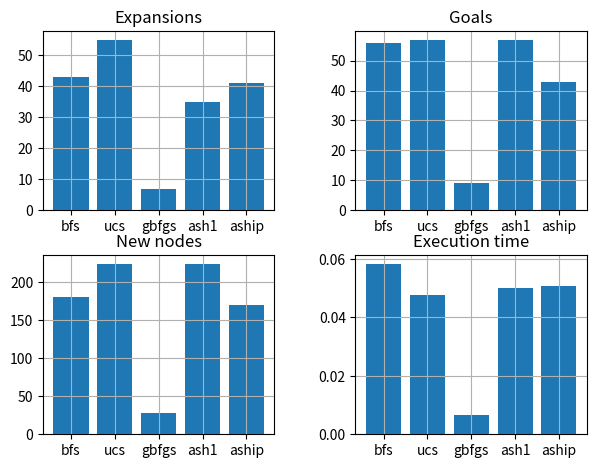

Write Python code to recreate this figure.
import numpy as np
import matplotlib.pyplot as pl

p1 = {}
p1['bfs'] = {
    'expansions': 43,
    'goal_tests': 56,
    'new_nodes': 180,
    'time': 0.05834912300633732,
    'plan': 6
}

# Excluded as it will result oversized
p1['bfts'] = {
    'expansions': 1458,
    'goal_tests': 1459,
    'new_nodes': 5960,
    'time': 1.2687281070029712,
    'plan': 6
}

p1['dfgs'] = {
    'expansions': 21,
    'goal_tests': 22,
    'new_nodes': 84,
    'time': 0.01806985899747815,
    'plan': 20
}

p1['dls'] = {
    'expansions': 101,
    'goal_tests': 271,
    'new_nodes': 414,
    'time': 0.11867141699622152,
    'plan': 50
}

p1['ucs'] = {
    'expansions': 55,
    'goal_tests': 57,
    'new_nodes': 224,
    'time': 0.04757036600494757,
    'plan': 6
}

# Excluded as it will result oversized
p1['rbfs'] = {
    'expansions': 4229,
    'goal_tests': 4230,
    'new_nodes': 17023,
    'time': 3.6596700299996883,
    'plan': 6
}

p1['gbfgs'] = {
    'expansions': 7,
    'goal_tests': 9,
    'new_nodes': 28,
    'time': 0.006540886999573559,
    'plan': 6
}

p1['ash1'] = {
    'expansions': 35,
    'goal_tests': 57,
    'new_nodes': 224,
    'time': 0.050139736995333806,
    'plan': 6
}

p1['aship'] = {
    'expansions': 41,
    'goal_tests': 43,
    'new_nodes': 170,
    'time': 0.050772892995155416,
    'plan': 6
}
e = []
g = []
n = []
t = []
keys = []
for k in p1:
    if p1[k]['expansions'] < 1000 and p1[k]['plan'] == 6:
        keys.append(k)
        e.append(p1[k]['expansions'])
        g.append(p1[k]['goal_tests'])
        n.append(p1[k]['new_nodes'])
        t.append(p1[k]['time'])
x = range(len(keys))

pl.figure(1)

pl.subplot(221)
pl.bar(x, e, align="center")
pl.xticks(x, keys)
pl.title('Expansions')
pl.grid(True)

pl.subplot(222)
pl.bar(x, g, align="center")
pl.xticks(x, keys)
pl.title('Goals')
pl.grid(True)

pl.subplot(223)
pl.bar(x, n, align="center")
pl.xticks(x, keys)
pl.title('New nodes')
pl.grid(True)

pl.subplot(224)
pl.bar(x, t, align="center")
pl.xticks(x, keys)
pl.title('Execution time')
pl.grid(True)

pl.subplots_adjust(top=0.92, bottom=0.08, left=0.10, right=0.95, hspace=0.25,
                    wspace=0.35)
# pl.show()
pl.savefig('p1.png')


# python run_search.py -p 3 -s 1 > p3.results.1 ; python run_search.py -p 3 -s 2 > p3.results.2 ; python run_search.py -p 3 -s 3 > p3.results.3 ; python run_search.py -p 3 -s 9 > p3.results.9 ; python run_search.py -p 3 -s 8 > p3.results.8 ; python run_search.py -p 3 -s 7 > p3.results.7 ; python run_search.py -p 3 -s 6 > p3.results.6 ; python run_search.py -p 3 -s 5 > p3.results.5 ; python run_search.py -p 3 -s 4 > p3.results.4 ;